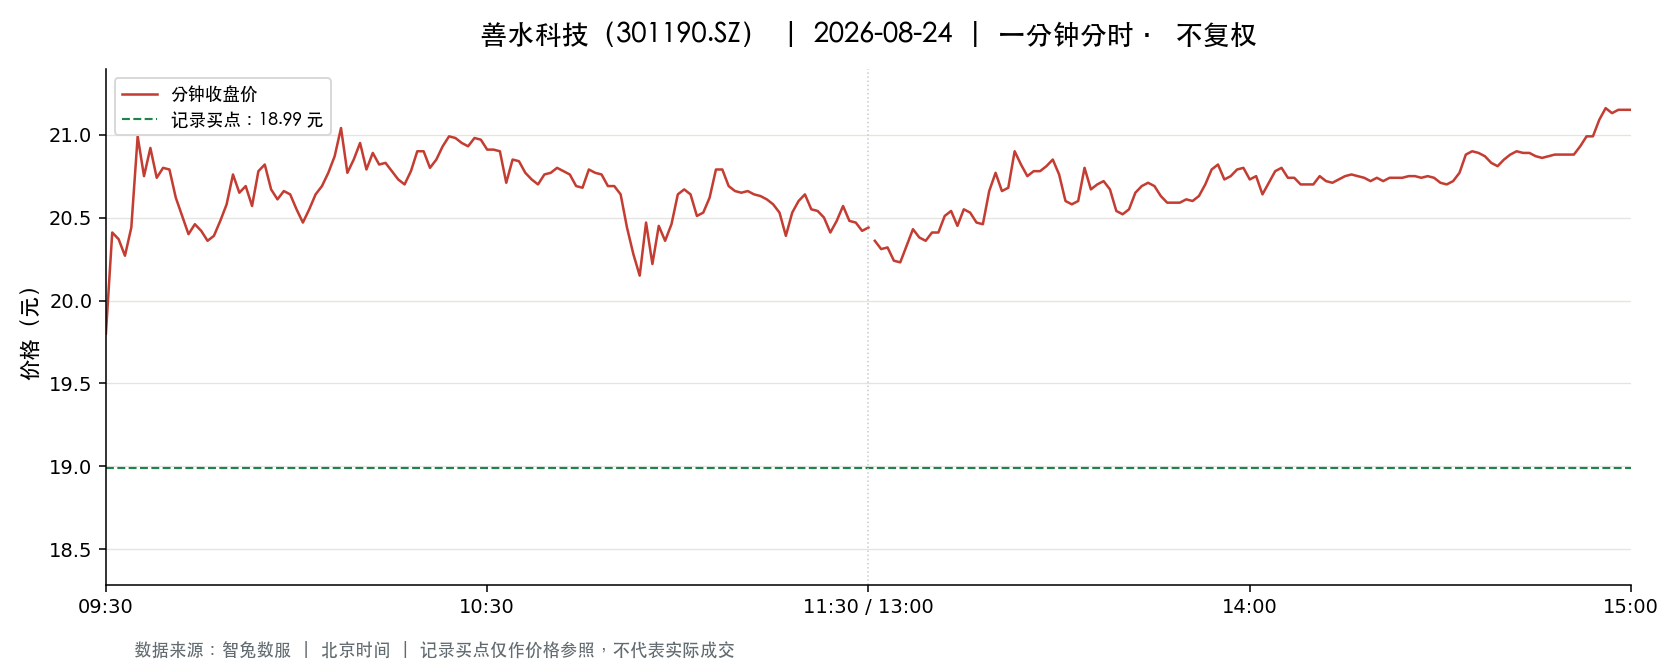

Values plotted in this chart, from the file beside it:
t, o, h, l, c, v, a, pc, sf
2026-08-24 09:30:00, 19.8, 19.8, 19.8, 19.8, 1464, 2898185, 19.74, 0.0
2026-08-24 09:31:00, 19.77, 20.6, 19.77, 20.41, 7359, 14862889, 19.8, 0.0
2026-08-24 09:32:00, 20.46, 20.51, 20.1, 20.37, 3758, 7654978, 20.41, 0.0
2026-08-24 09:33:00, 20.3, 20.34, 20.16, 20.27, 2643, 5350972, 20.37, 0.0
2026-08-24 09:34:00, 20.3, 20.44, 20.23, 20.44, 2133, 4334485, 20.27, 0.0
2026-08-24 09:35:00, 20.44, 21.0, 20.44, 20.99, 5279, 10931709, 20.44, 0.0
2026-08-24 09:36:00, 21.05, 21.08, 20.6, 20.75, 4436, 9243777, 20.99, 0.0
2026-08-24 09:37:00, 20.82, 20.97, 20.82, 20.92, 3995, 8352237, 20.75, 0.0
2026-08-24 09:38:00, 20.94, 20.94, 20.7, 20.74, 2593, 5398296, 20.92, 0.0
2026-08-24 09:39:00, 20.74, 20.8, 20.54, 20.8, 2147, 4432405, 20.74, 0.0
2026-08-24 09:40:00, 20.8, 20.9, 20.76, 20.79, 1777, 3701856, 20.8, 0.0
2026-08-24 09:41:00, 20.74, 20.74, 20.56, 20.62, 1710, 3528885, 20.79, 0.0
2026-08-24 09:42:00, 20.6, 20.6, 20.51, 20.51, 1167, 2398517, 20.62, 0.0
2026-08-24 09:43:00, 20.51, 20.51, 20.4, 20.4, 1847, 3780008, 20.51, 0.0
2026-08-24 09:44:00, 20.4, 20.49, 20.38, 20.46, 1294, 2645687, 20.4, 0.0
2026-08-24 09:45:00, 20.44, 20.47, 20.42, 20.42, 868.0, 1774358, 20.46, 0.0
2026-08-24 09:46:00, 20.41, 20.44, 20.35, 20.36, 868.0, 1768832, 20.42, 0.0
2026-08-24 09:47:00, 20.36, 20.42, 20.36, 20.39, 617.0, 1257489, 20.36, 0.0
2026-08-24 09:48:00, 20.4, 20.48, 20.4, 20.48, 336.0, 686397, 20.39, 0.0
2026-08-24 09:49:00, 20.5, 20.58, 20.49, 20.58, 1168, 2397417, 20.48, 0.0
2026-08-24 09:50:00, 20.58, 20.76, 20.58, 20.76, 755.0, 1560578, 20.58, 0.0
2026-08-24 09:51:00, 20.77, 20.78, 20.53, 20.65, 2005, 4149551, 20.76, 0.0
2026-08-24 09:52:00, 20.65, 20.76, 20.65, 20.69, 688.0, 1423488, 20.65, 0.0
2026-08-24 09:53:00, 20.69, 20.69, 20.57, 20.57, 304.0, 627424, 20.69, 0.0
2026-08-24 09:54:00, 20.56, 20.78, 20.54, 20.78, 1129, 2334786, 20.57, 0.0
2026-08-24 09:55:00, 20.8, 20.9, 20.8, 20.82, 2436, 5076569, 20.78, 0.0
2026-08-24 09:56:00, 20.89, 20.89, 20.66, 20.67, 1303, 2709066, 20.82, 0.0
2026-08-24 09:57:00, 20.62, 20.66, 20.6, 20.61, 1124, 2318521, 20.67, 0.0
2026-08-24 09:58:00, 20.61, 20.66, 20.6, 20.66, 373.0, 769176, 20.61, 0.0
2026-08-24 09:59:00, 20.65, 20.66, 20.63, 20.64, 469.0, 968427, 20.66, 0.0
2026-08-24 10:00:00, 20.64, 20.64, 20.55, 20.55, 1210, 2494007, 20.64, 0.0
2026-08-24 10:01:00, 20.54, 20.54, 20.44, 20.47, 988.0, 2023691, 20.55, 0.0
2026-08-24 10:02:00, 20.46, 20.55, 20.45, 20.55, 362.0, 741661, 20.47, 0.0
2026-08-24 10:03:00, 20.56, 20.64, 20.56, 20.64, 297.0, 612674, 20.55, 0.0
2026-08-24 10:04:00, 20.67, 20.69, 20.64, 20.69, 287.0, 592911, 20.64, 0.0
2026-08-24 10:05:00, 20.68, 20.77, 20.68, 20.77, 401.0, 831279, 20.69, 0.0
2026-08-24 10:06:00, 20.77, 20.89, 20.77, 20.87, 953.0, 1986710, 20.77, 0.0
2026-08-24 10:07:00, 20.9, 21.05, 20.9, 21.04, 2030, 4259965, 20.87, 0.0
2026-08-24 10:08:00, 21.04, 21.04, 20.75, 20.77, 1250, 2617358, 21.04, 0.0
2026-08-24 10:09:00, 20.77, 20.86, 20.75, 20.85, 1472, 3056463, 20.77, 0.0
2026-08-24 10:10:00, 20.86, 20.95, 20.86, 20.95, 1773, 3705334, 20.85, 0.0
2026-08-24 10:11:00, 20.93, 20.93, 20.79, 20.79, 241.0, 502435, 20.95, 0.0
2026-08-24 10:12:00, 20.82, 20.9, 20.82, 20.89, 493.0, 1027739, 20.79, 0.0
2026-08-24 10:13:00, 20.88, 20.88, 20.82, 20.82, 395.0, 823477, 20.89, 0.0
2026-08-24 10:14:00, 20.83, 20.84, 20.82, 20.83, 457.0, 951744, 20.82, 0.0
2026-08-24 10:15:00, 20.81, 20.84, 20.78, 20.78, 284.0, 590945, 20.83, 0.0
2026-08-24 10:16:00, 20.75, 20.75, 20.73, 20.73, 385.0, 798626, 20.78, 0.0
2026-08-24 10:17:00, 20.71, 20.71, 20.7, 20.7, 297.0, 614970, 20.73, 0.0
2026-08-24 10:18:00, 20.71, 20.78, 20.7, 20.78, 307.0, 636172, 20.7, 0.0
2026-08-24 10:19:00, 20.79, 20.91, 20.79, 20.9, 378.0, 789400, 20.78, 0.0
2026-08-24 10:20:00, 20.91, 20.92, 20.88, 20.9, 494.0, 1032805, 20.9, 0.0
2026-08-24 10:21:00, 20.9, 20.91, 20.78, 20.8, 459.0, 955509, 20.9, 0.0
2026-08-24 10:22:00, 20.8, 20.85, 20.79, 20.85, 216.0, 449484, 20.8, 0.0
2026-08-24 10:23:00, 20.91, 20.93, 20.91, 20.93, 1721, 3600132, 20.85, 0.0
2026-08-24 10:24:00, 20.94, 21.0, 20.94, 20.99, 1352, 2837885, 20.93, 0.0
2026-08-24 10:25:00, 21.0, 21.0, 20.95, 20.98, 613.0, 1286500, 20.99, 0.0
2026-08-24 10:26:00, 20.98, 20.98, 20.93, 20.95, 514.0, 1076948, 20.98, 0.0
2026-08-24 10:27:00, 20.95, 20.95, 20.93, 20.93, 378.0, 791476, 20.95, 0.0
2026-08-24 10:28:00, 20.94, 20.98, 20.94, 20.98, 648.0, 1358523, 20.93, 0.0
2026-08-24 10:29:00, 20.98, 20.98, 20.96, 20.97, 414.0, 868414, 20.98, 0.0
... 181 more rows
